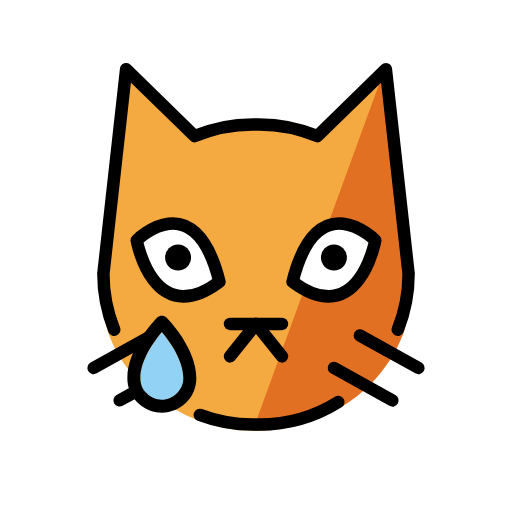
t = 0.00 s
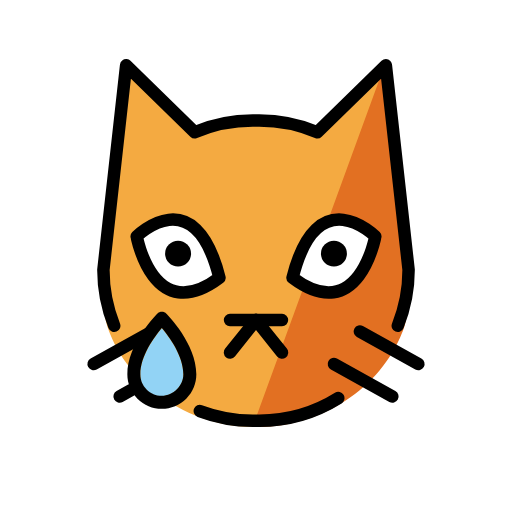
t = 0.79 s
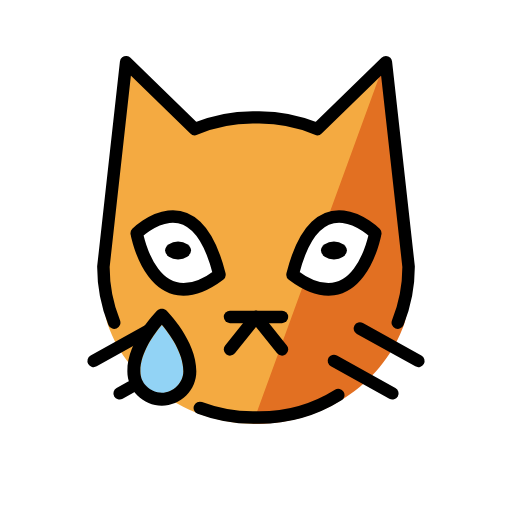
t = 1.43 s
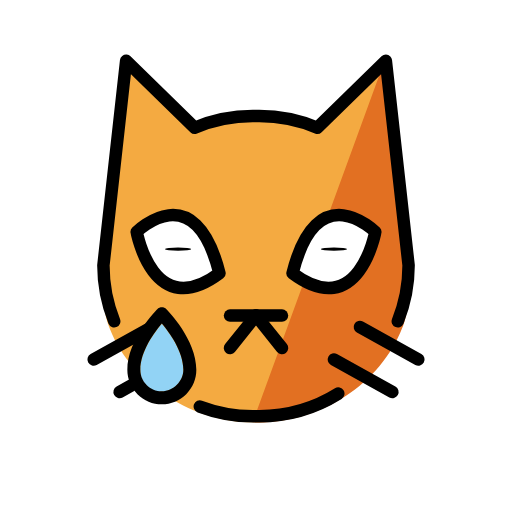
t = 2.10 s
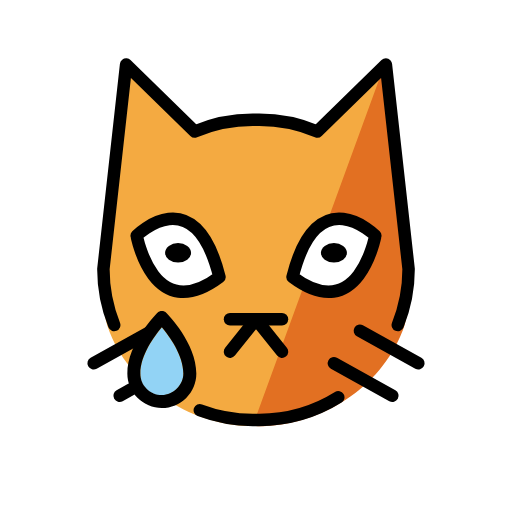
t = 2.85 s
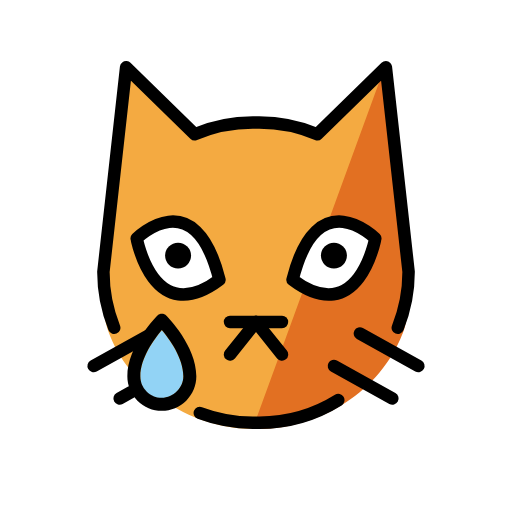
t = 3.41 s

The animated SVG that drew these frames (rendered in a browser with its animation timeline set to each time). Animation: 3 SMIL elements (animateTransform=3); one cycle of 4.20 s, repeats indefinitely.

<?xml version='1.0' encoding='utf-8'?>
<svg xmlns="http://www.w3.org/2000/svg" id="emoji" viewBox="-5 -5 82 82" width="200" height="200" role="img">
  <title>OpenMoji: crying cat</title><g><g id="color">
    <path fill="#F4AA41" d="M58.6655,48.8322c-3.5976,9.1169-12.6313,15.1546-23.2072,15.1546c-9.1173,0-19.256-5.8476-22.8536-14.9645 l-0.1262-0.3127c-1.1415-2.8597-0.9573-6.3599-0.9573-9.6324L15.1881,6.706l10.2281,10.0799 c2.9226-1.2477,6.137-1.9388,9.5103-1.9388H35.99c3.3733,0,6.5877,0.6911,9.5103,1.9388L56.7285,5.706l3.7223,33.8758 c0,3.2725-0.6283,6.3969-1.7707,9.2566" />
    <path fill="#E27022" d="M35.4583,63.9868c10.6088,0.3425,20.3541-6.004,23.9517-15.1208l0.1109-0.231 c1.1415-2.8597,0.9579-6.8965,0.9579-10.169l-3.7503-32.76" />
    <path fill="#FFFFFF" d="M55.1059,33.527c0,0-9.2757-9.2767-13.2519,6.6249C52.4561,48.1032,55.1059,33.527,55.1059,33.527z" />
    <path fill="#FFFFFF" d="M16.8941,33.527c0,0,9.2757-9.2767,13.2519,6.6249C19.5439,48.1032,16.8941,33.527,16.8941,33.527z" />
    <path fill="#92D3F5" d="M20.92,48.1939c-1.1993,1.4205-3.4442,4.4727-3.4442,7.4143c-0.0014,0.9206,0.3576,1.7853,1.0068,2.4345 c0.6507,0.6507,1.5153,1.0097,2.4375,1.0098c1.8413-0.0001,3.4457-1.6044,3.4443-3.4443l0,0 C24.3643,52.6666,22.1193,49.6145,20.92,48.1939z" />
  </g>
  <g id="hair" />
  <g id="skin" />
  <g id="skin-shadow" />
  <g id="line">
    <path fill="none" stroke="#000000" stroke-linecap="round" stroke-linejoin="round" stroke-miterlimit="10" stroke-width="2" d="M55.1059,33.4851c0,0-9.2757-9.2767-13.2519,6.6249C52.4561,48.0613,55.1059,33.4851,55.1059,33.4851z" />
    <line x1="62" x2="52.64" y1="53.9235" y2="48.7235" fill="none" stroke="#000000" stroke-linecap="round" stroke-linejoin="round" stroke-miterlimit="10" stroke-width="2" />
    <line x1="57.84" x2="48.48" y1="59.1235" y2="53.9235" fill="none" stroke="#000000" stroke-linecap="round" stroke-linejoin="round" stroke-miterlimit="10" stroke-width="2" />
    <path fill="none" stroke="#000000" stroke-linecap="round" stroke-linejoin="round" stroke-miterlimit="10" stroke-width="2" d="M13.2916,47.7952c-1.1172-2.7655-1.7316-5.787-1.7316-8.9517l3.64-32.76l10.9799,10.7149c2.858-1.2066,6.0013-1.8749,9.3001-1.8749 h1.04c3.2988,0,6.4421,0.6683,9.3001,1.8749L56.8,6.0835l3.64,32.76c0,3.1647-0.6144,6.1862-1.7316,8.9517" />
    <path fill="none" stroke="#000000" stroke-linecap="round" stroke-linejoin="round" stroke-miterlimit="10" stroke-width="2" d="M27.004,61.4549C29.6388,62.4535,32.4956,63,35.4802,63h1.04c4.6465,0,8.9852-1.3243,12.6547-3.6176" />
    <path fill="none" stroke="#000000" stroke-linecap="round" stroke-linejoin="round" stroke-miterlimit="10" stroke-width="2" d="M16.8941,33.4851c0,0,9.2757-9.2767,13.2519,6.6249C19.5439,48.0613,16.8941,33.4851,16.8941,33.4851z" />
    <line x1="10" x2="18.7195" y1="53.9235" y2="49.0793" fill="none" stroke="#000000" stroke-linecap="round" stroke-linejoin="round" stroke-miterlimit="10" stroke-width="2" />
    <line x1="16.01" x2="14.16" y1="58.0909" y2="59.1209" fill="none" stroke="#000000" stroke-linecap="round" stroke-linejoin="round" stroke-miterlimit="10" stroke-width="2" />
    <g transform="translate(23.52 36.2435)"><g><g transform="translate(-23.52 -36.2435)"><circle cx="23.52" cy="36.2435" r="2.08" />
    </g><animateTransform attributeName="transform" type="scale" values="1 1;1 1;1 .12;1 1;1 1" dur="4.2s" repeatCount="indefinite" /></g></g><g transform="translate(48.48 36.2435)"><g><g transform="translate(-48.48 -36.2435)"><circle cx="48.48" cy="36.2435" r="2.08" />
    </g><animateTransform attributeName="transform" type="scale" values="1 1;1 1;1 .12;1 1;1 1" dur="4.2s" repeatCount="indefinite" /></g></g><path d="M24.8268,59.473c-1.0428,1.0428-2.4302,1.6172-3.9068,1.6173c-1.4765,0-2.864-0.5746-3.9082-1.6187 c-1.0428-1.0428-1.6173-2.4302-1.6159-3.9053c0-4.8605,4.5933-9.5084,4.7887-9.7038c0.4065-0.4064,1.0643-0.4064,1.4708,0 c0.1953,0.1953,4.7887,4.8432,4.7886,9.7037l0,0C26.4455,57.0413,25.871,58.4289,24.8268,59.473z M20.92,48.152 c-1.1993,1.4205-3.4442,4.4727-3.4442,7.4143c-0.0014,0.9206,0.3576,1.7853,1.0068,2.4345 c0.6507,0.6507,1.5153,1.0097,2.4375,1.0098c1.8413-0.0001,3.4457-1.6044,3.4443-3.4443l0,0 C24.3643,52.6247,22.1193,49.5726,20.92,48.152z" />
    <line x1="40.16" x2="36" y1="52.08" y2="46.88" fill="none" stroke="#000000" stroke-linecap="round" stroke-linejoin="round" stroke-miterlimit="10" stroke-width="2" />
    <line x1="31.84" x2="36" y1="52.08" y2="46.88" fill="none" stroke="#000000" stroke-linecap="round" stroke-linejoin="round" stroke-miterlimit="10" stroke-width="2" />
    <line x1="31.84" x2="40.16" y1="46.88" y2="46.88" fill="none" stroke="#000000" stroke-linecap="round" stroke-linejoin="round" stroke-miterlimit="10" stroke-width="2" />
  </g>
<animateTransform attributeName="transform" type="translate" values="0 0;0 -1.5;0 0" dur="3.8s" repeatCount="indefinite" /></g></svg>
